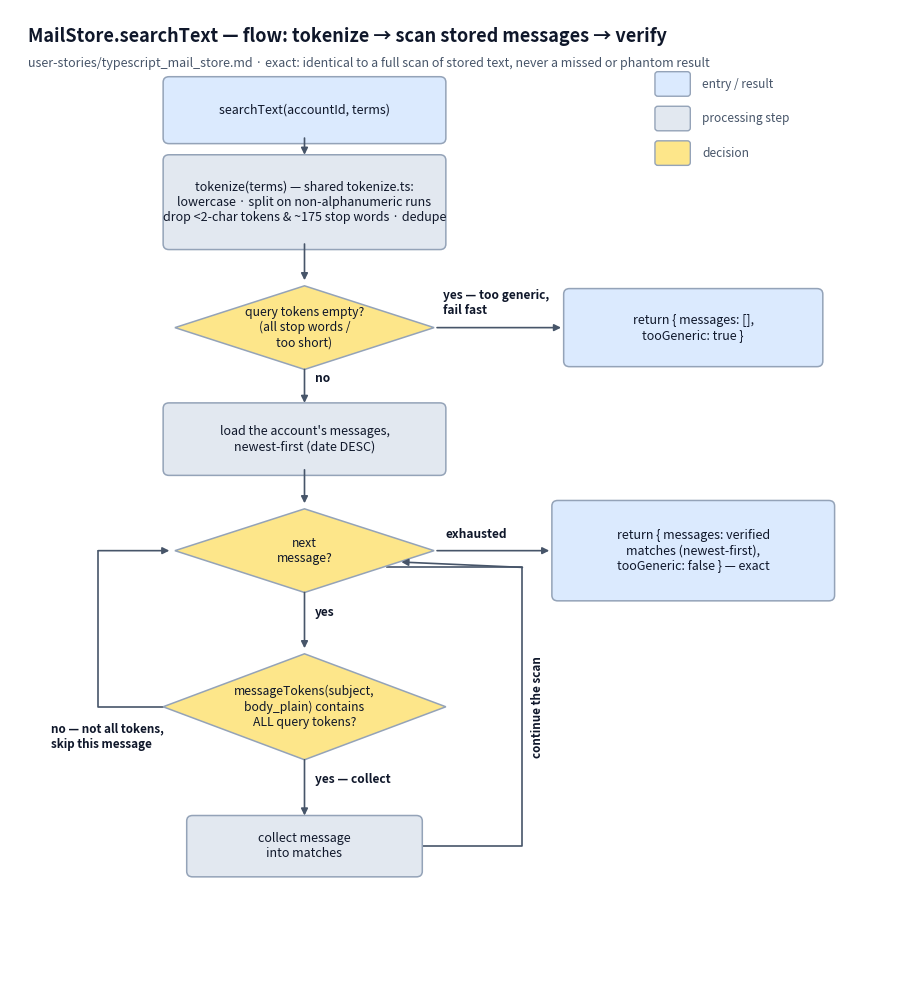

Write the Python code that produced this figure. (Note: this script raises an exception after producing the figure.)
#!/usr/bin/env python
"""Generate docs/diagrams/store_flow.png — flow diagram for MailStore
searchText (user-stories/typescript_mail_store.md): shared tokenization,
the too-generic fast path, and per-message verification against the stored
subject + body_plain so results equal a full scan (exact — never a missed
or phantom match): the query is matched directly against each message's
stored text.

Reproducible: .venv/bin/python docs/diagrams/src/store_flow.py
"""
from pathlib import Path

import matplotlib

matplotlib.use("Agg")
import matplotlib.pyplot as plt
from matplotlib.patches import FancyBboxPatch, Polygon

INK = "#0f172a"
MUTED = "#475569"
LINE = "#94a3b8"
PROCESS = "#e2e8f0"   # neutral process step
TERMINAL = "#dbeafe"  # entry / result
DECISION = "#fde68a"  # branch
NOTE = "#f8fafc"


def process(ax, x, y, text, w=4.6, h=1.0, fill=PROCESS):
    ax.add_patch(FancyBboxPatch((x - w / 2, y - h / 2), w, h,
                                boxstyle="round,pad=0.1", linewidth=1.1,
                                facecolor=fill, edgecolor=LINE))
    ax.text(x, y, text, ha="center", va="center", fontsize=9, color=INK)


def decision(ax, x, y, text, w=4.4, h=1.5):
    ax.add_patch(Polygon([(x, y + h / 2), (x + w / 2, y), (x, y - h / 2), (x - w / 2, y)],
                         closed=True, linewidth=1.1, facecolor=DECISION, edgecolor=LINE))
    ax.text(x, y, text, ha="center", va="center", fontsize=8.8, color=INK)


def edge(ax, x1, y1, x2, y2, label=""):
    """Straight arrow from (x1, y1) to (x2, y2) with an optional bold label."""
    ax.annotate("", xy=(x2, y2), xytext=(x1, y1),
                arrowprops=dict(arrowstyle="-|>", color=MUTED, linewidth=1.2,
                                shrinkA=0, shrinkB=4))
    if label:
        mx, my = (x1 + x2) / 2, (y1 + y2) / 2
        ax.text(mx + 0.18, my + 0.08, label, ha="left", va="bottom",
                fontsize=8.6, color=INK, fontweight="bold")


def main() -> None:
    fig, ax = plt.subplots(figsize=(11.4, 12.6))
    ax.set_xlim(0, 15)
    ax.set_ylim(0, 17.4)
    ax.axis("off")

    ax.text(0.3, 17.1, "MailStore.searchText — flow: tokenize → scan stored messages → verify",
            fontsize=13, color=INK, fontweight="bold", ha="left", va="top")
    ax.text(0.3, 16.55, "user-stories/typescript_mail_store.md · exact: identical to a full scan of stored text, never a missed or phantom result",
            fontsize=9, color=MUTED, ha="left", va="top")

    cx = 5.0
    process(ax, cx, 15.6, "searchText(accountId, terms)", fill=TERMINAL)
    process(ax, cx, 13.95, "tokenize(terms) — shared tokenize.ts:\nlowercase · split on non-alphanumeric runs\ndrop <2-char tokens & ~175 stop words · dedupe", h=1.5)
    decision(ax, cx, 11.7, "query tokens empty?\n(all stop words /\ntoo short)")
    process(ax, 11.6, 11.7, "return { messages: [],\ntooGeneric: true }", w=4.2, h=1.2, fill=TERMINAL)
    process(ax, cx, 9.7, "load the account's messages,\nnewest-first (date DESC)", h=1.1)
    decision(ax, cx, 7.7, "next\nmessage?")
    decision(ax, cx, 4.9, "messageTokens(subject,\nbody_plain) contains\nALL query tokens?", w=4.8, h=1.9)
    process(ax, cx, 2.4, "collect message\ninto matches", w=3.8, h=0.9)
    process(ax, 11.6, 7.7, "return { messages: verified\nmatches (newest-first),\ntooGeneric: false } — exact", w=4.6, h=1.6, fill=TERMINAL)

    edge(ax, cx, 15.1, cx, 14.7)
    edge(ax, cx, 13.2, cx, 12.45)
    edge(ax, 7.25, 11.7, 9.45, 11.7)
    ax.text(7.35, 11.9, "yes — too generic,\nfail fast", ha="left", va="bottom",
            fontsize=8.6, color=INK, fontweight="bold")
    edge(ax, cx, 10.95, cx, 10.25, label="no")
    edge(ax, cx, 9.15, cx, 8.45)
    edge(ax, 7.25, 7.7, 9.25, 7.7)
    ax.text(7.4, 7.88, "exhausted", ha="left", va="bottom",
            fontsize=8.6, color=INK, fontweight="bold")
    edge(ax, cx, 6.95, cx, 5.85, label="yes")
    edge(ax, cx, 3.95, cx, 2.85, label="yes — collect")

    # Loop-backs: a non-matching message is skipped, a collected one continues;
    # both return to the "next message?" iterator (the for-each over the account).
    ax.plot([2.6, 1.5, 1.5], [4.9, 4.9, 7.7], color=MUTED, linewidth=1.2, zorder=0)
    edge(ax, 1.5, 7.7, 2.8, 7.7)
    ax.text(0.7, 4.62, "no — not all tokens,\nskip this message",
            ha="left", va="top", fontsize=8.4, color=INK, fontweight="bold")
    ax.plot([6.9, 8.7, 8.7, 6.4], [2.4, 2.4, 7.4, 7.4], color=MUTED, linewidth=1.2, zorder=0)
    edge(ax, 8.7, 7.4, 6.55, 7.5)
    ax.text(8.85, 4.9, "continue the scan", ha="left", va="center",
            fontsize=8.4, color=INK, fontweight="bold", rotation=90)

    # Legend (identity is carried by labels; fills only group node types).
    lx, ly = 11.0, 15.9
    for dy, (fill, label) in enumerate([(TERMINAL, "entry / result"),
                                        (PROCESS, "processing step"),
                                        (DECISION, "decision")]):
        ax.add_patch(FancyBboxPatch((lx, ly - dy * 0.62), 0.5, 0.34,
                                    boxstyle="round,pad=0.05", linewidth=1.0,
                                    facecolor=fill, edgecolor=LINE))
        ax.text(lx + 0.75, ly - dy * 0.62 + 0.17, label, ha="left", va="center",
                fontsize=8.6, color=MUTED)

    out = Path(__file__).resolve().parent.parent / "store_flow.png"
    fig.savefig(out, dpi=200, bbox_inches="tight", facecolor="white")
    print(f"wrote {out}")


if __name__ == "__main__":
    main()
